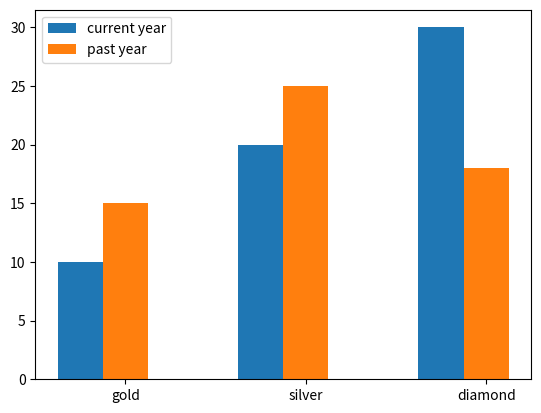

Write the Python code that produced this figure.
import matplotlib.pyplot as plt
import numpy

x_coordinates= numpy.array([1, 2, 3]) * 2

plt.bar(x_coordinates, [10, 20, 30], width=0.5, label="current year", tick_label=["gold", "silver", "diamond"])
plt.bar(x_coordinates + 0.5, [15, 25, 18], width=0.5, label="past year", tick_label=["gold", "silver", "diamond"])
plt.legend()
plt.show()
